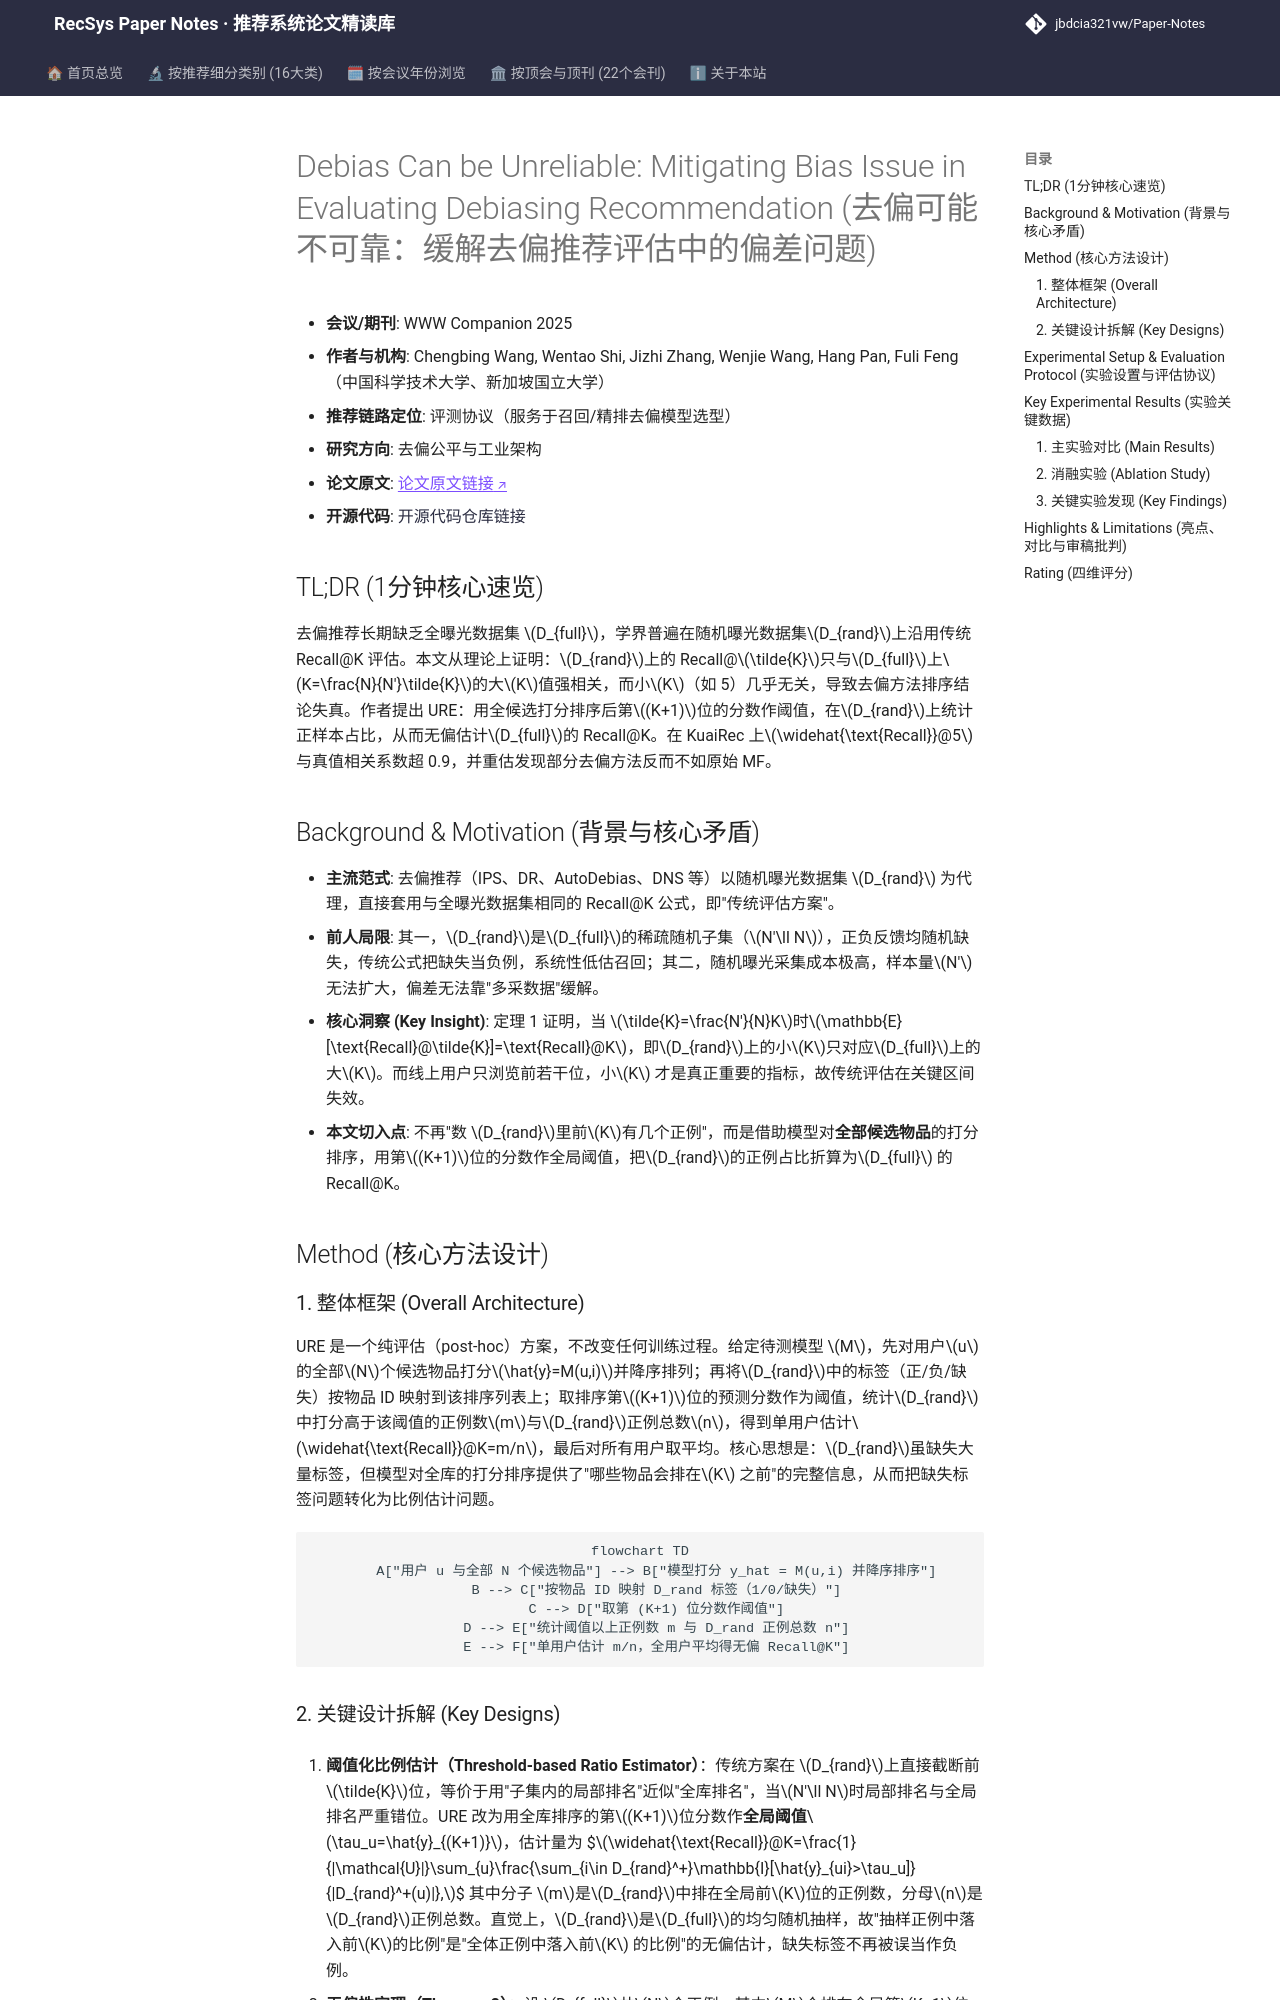

repository: jbdcia321vw/Paper-Notes · page: venues/WWW/2025/debias_fairness_industrial/debias_can_be_unreliable_mitigating_bias_issue_in_evaluating_debiasing_reco/index.html · generator: mkdocs

---
title: "[Paper Note] Debias Can be Unreliable: Mitigating Bias Issue in Evaluating Debiasing Recommendation"
description: "[WWW 2025][去偏公平与工业架构] 揭示随机曝光数据集上传统 Recall 评估与全曝光真值不一致，提出 URE 无偏估计方案并重估去偏方法。"
tags:
  - WWW 2025
  - 去偏公平与工业架构
  - 评测协议
  - 无偏估计
  - 随机曝光数据集
  - 去偏推荐
date: 2026-11-14
venue: WWW
year: 2025
paper_url: "https://arxiv.org/abs/2409.04810"
code_url: "https://anonymous.4open.science/r/URE-6B64/"
categories:
  - debias_fairness_industrial
---

# Debias Can be Unreliable: Mitigating Bias Issue in Evaluating Debiasing Recommendation (去偏可能不可靠：缓解去偏推荐评估中的偏差问题)

- **会议/期刊**: WWW Companion 2025
- **作者与机构**: Chengbing Wang, Wentao Shi, Jizhi Zhang, Wenjie Wang, Hang Pan, Fuli Feng（中国科学技术大学、新加坡国立大学）
- **推荐链路定位**: 评测协议（服务于召回/精排去偏模型选型）
- **研究方向**: 去偏公平与工业架构
- **论文原文**: [论文原文链接](https://arxiv.org/abs/2409.04810v2)
- **开源代码**: [开源代码仓库链接](https://anonymous.4open.science/r/URE-6B64/)

## TL;DR (1分钟核心速览)

去偏推荐长期缺乏全曝光数据集 $D_{full}$，学界普遍在随机曝光数据集$D_{rand}$上沿用传统 Recall@K 评估。本文从理论上证明：$D_{rand}$上的 Recall@$\tilde{K}$只与$D_{full}$上$K=\frac{N}{N'}\tilde{K}$的大$K$值强相关，而小$K$（如 5）几乎无关，导致去偏方法排序结论失真。作者提出 URE：用全候选打分排序后第$(K+1)$位的分数作阈值，在$D_{rand}$上统计正样本占比，从而无偏估计$D_{full}$的 Recall@K。在 KuaiRec 上$\widehat{\text{Recall}}@5$ 与真值相关系数超 0.9，并重估发现部分去偏方法反而不如原始 MF。

## Background & Motivation (背景与核心矛盾)

- **主流范式**: 去偏推荐（IPS、DR、AutoDebias、DNS 等）以随机曝光数据集 $D_{rand}$ 为代理，直接套用与全曝光数据集相同的 Recall@K 公式，即"传统评估方案"。
- **前人局限**: 其一，$D_{rand}$是$D_{full}$的稀疏随机子集（$N'\ll N$），正负反馈均随机缺失，传统公式把缺失当负例，系统性低估召回；其二，随机曝光采集成本极高，样本量$N'$ 无法扩大，偏差无法靠"多采数据"缓解。
- **核心洞察 (Key Insight)**: 定理 1 证明，当 $\tilde{K}=\frac{N'}{N}K$时$\mathbb{E}[\text{Recall}@\tilde{K}]=\text{Recall}@K$，即$D_{rand}$上的小$K$只对应$D_{full}$上的大$K$。而线上用户只浏览前若干位，小$K$ 才是真正重要的指标，故传统评估在关键区间失效。
- **本文切入点**: 不再"数 $D_{rand}$里前$K$有几个正例"，而是借助模型对**全部候选物品**的打分排序，用第$(K+1)$位的分数作全局阈值，把$D_{rand}$的正例占比折算为$D_{full}$ 的 Recall@K。

## Method (核心方法设计)

### 1. 整体框架 (Overall Architecture)

URE 是一个纯评估（post-hoc）方案，不改变任何训练过程。给定待测模型 $M$，先对用户$u$的全部$N$个候选物品打分$\hat{y}=M(u,i)$并降序排列；再将$D_{rand}$中的标签（正/负/缺失）按物品 ID 映射到该排序列表上；取排序第$(K+1)$位的预测分数作为阈值，统计$D_{rand}$中打分高于该阈值的正例数$m$与$D_{rand}$正例总数$n$，得到单用户估计$\widehat{\text{Recall}}@K=m/n$，最后对所有用户取平均。核心思想是：$D_{rand}$虽缺失大量标签，但模型对全库的打分排序提供了"哪些物品会排在$K$ 之前"的完整信息，从而把缺失标签问题转化为比例估计问题。

```mermaid
flowchart TD
    A["用户 u 与全部 N 个候选物品"] --> B["模型打分 y_hat = M(u,i) 并降序排序"]
    B --> C["按物品 ID 映射 D_rand 标签（1/0/缺失）"]
    C --> D["取第 (K+1) 位分数作阈值"]
    D --> E["统计阈值以上正例数 m 与 D_rand 正例总数 n"]
    E --> F["单用户估计 m/n，全用户平均得无偏 Recall@K"]
```
